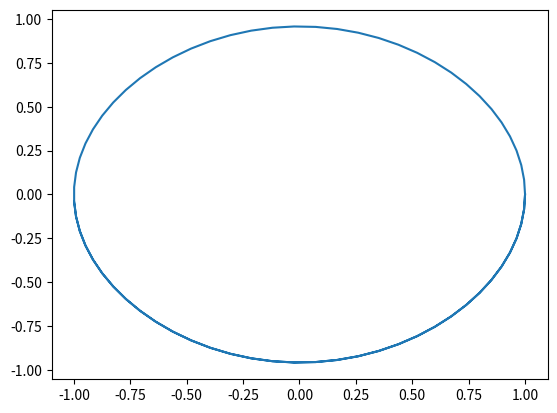

Python code for this plot:
# -*- coding: utf-8 -*-
"""
Created on Tue Mar 06 11:36:32 2018

[redacted]
"""

import numpy as np
import scipy.integrate as spint
import matplotlib.pyplot as plt
def f(y, t, m, g, l):
    dy = np.zeros(len(y))
    dy[0] = y[1]
    dy[1] = -g/l*np.sin(y[0])
    return dy

p1 = 1
p2 = 1
p3 = 1

f1 = lambda v,t: f(v,t,p1,p2,p3)

init_cond = [1.0,0.0]

t = np.linspace(0, 10, 101)

sol = spint.odeint(f1, init_cond, t)

plt.plot(sol[:,0], sol[:,1])
    